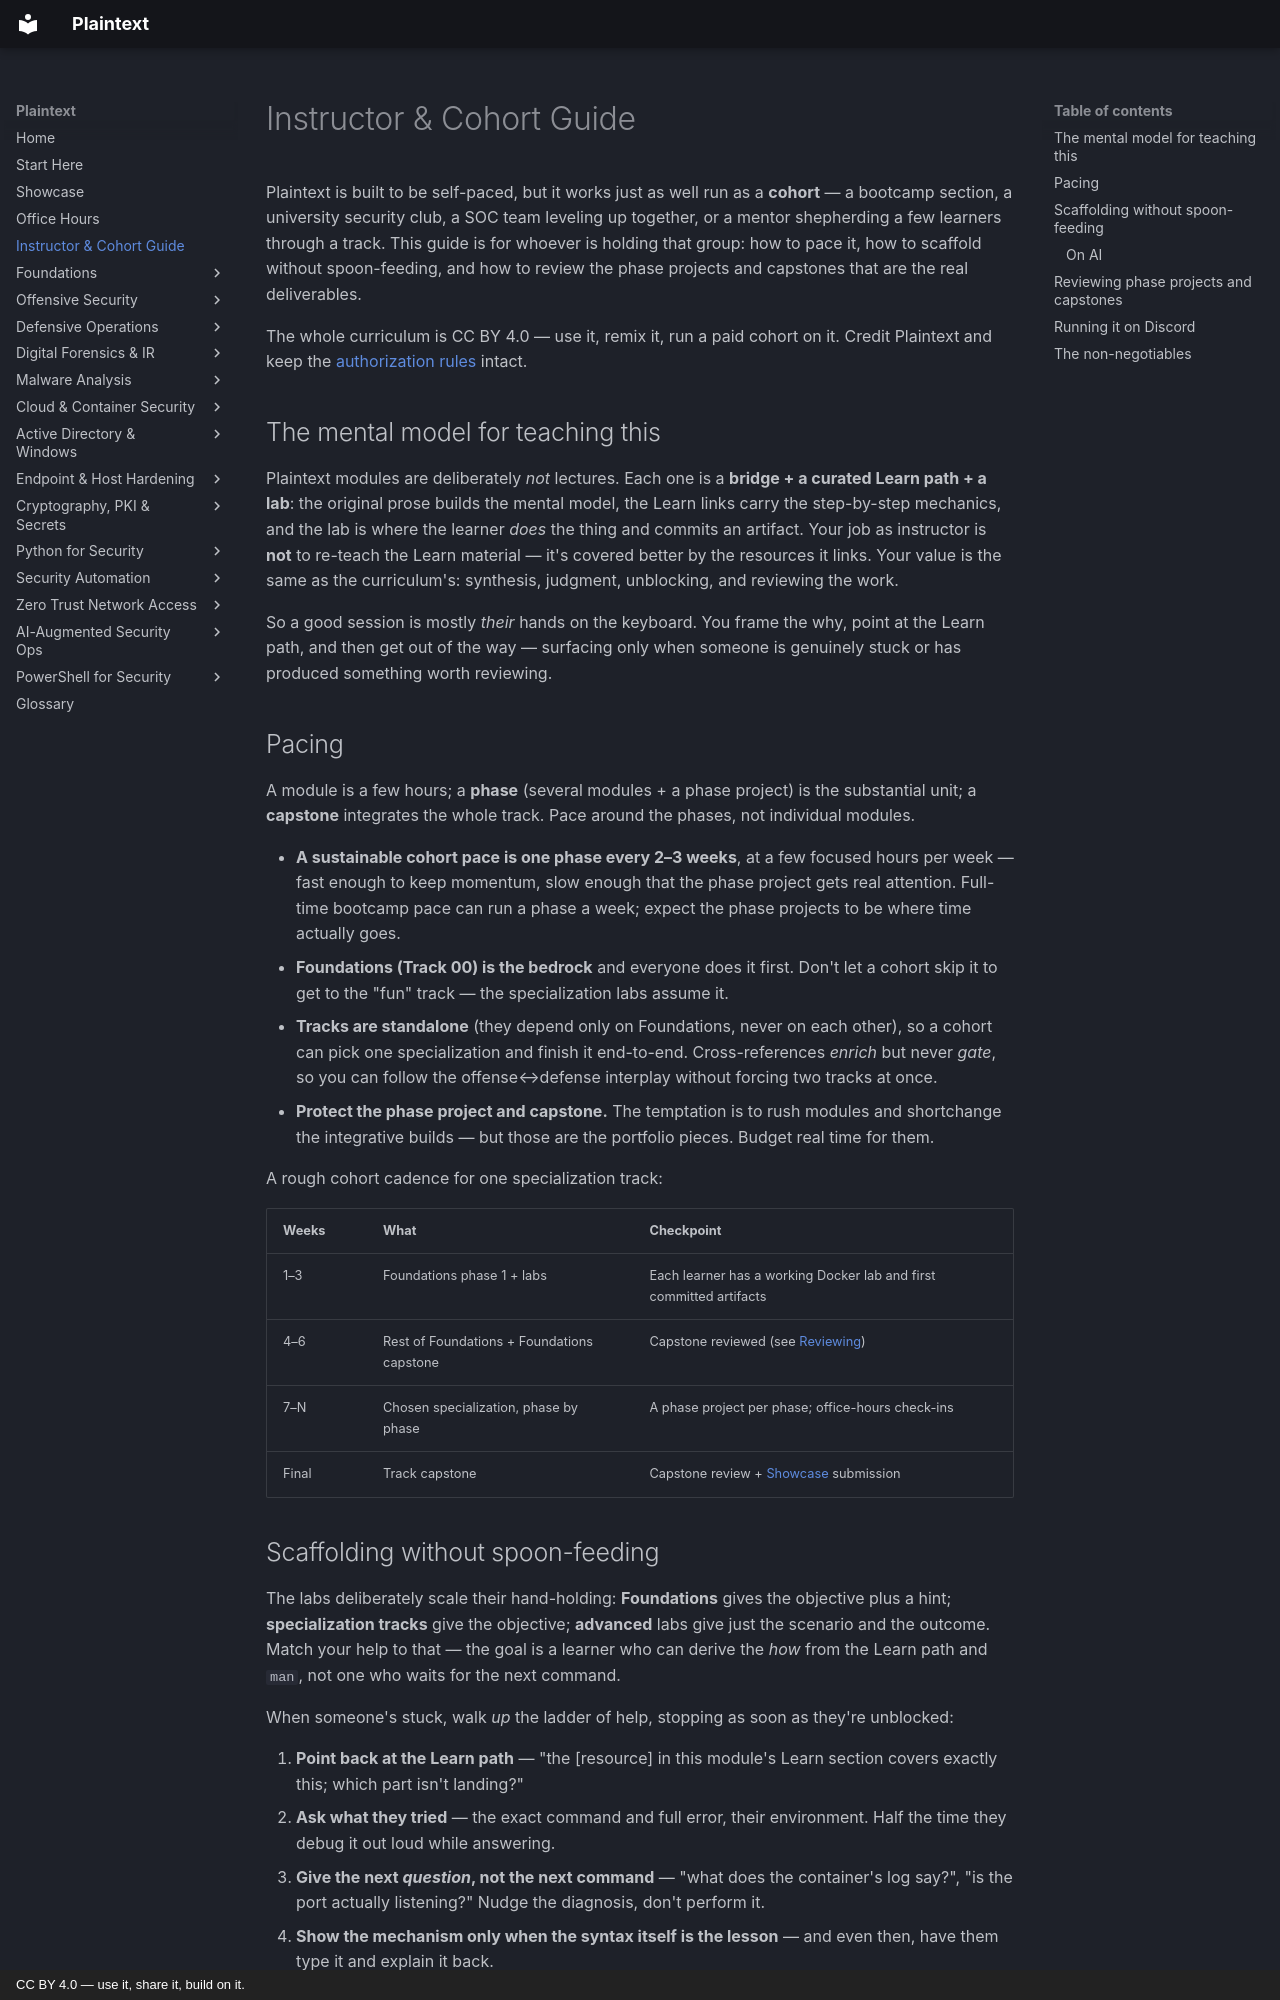

repository: plaintext-security/plaintext · page: instructor-guide/index.html · generator: mkdocs · copyright: CC BY 4.0 — use it, share it, build on it.

# Instructor & Cohort Guide

Plaintext is built to be self-paced, but it works just as well run as a **cohort** — a bootcamp
section, a university security club, a SOC team leveling up together, or a mentor shepherding a few
learners through a track. This guide is for whoever is holding that group: how to pace it, how to
scaffold without spoon-feeding, and how to review the phase projects and capstones that are the real
deliverables.

The whole curriculum is CC BY 4.0 — use it, remix it, run a paid cohort on it. Credit Plaintext and
keep the [authorization rules](#the-non-negotiables) intact.

## The mental model for teaching this

Plaintext modules are deliberately *not* lectures. Each one is a **bridge + a curated Learn path + a
lab**: the original prose builds the mental model, the Learn links carry the step-by-step mechanics,
and the lab is where the learner *does* the thing and commits an artifact. Your job as instructor is
**not** to re-teach the Learn material — it's covered better by the resources it links. Your value is
the same as the curriculum's: synthesis, judgment, unblocking, and reviewing the work.

So a good session is mostly *their* hands on the keyboard. You frame the why, point at the Learn
path, and then get out of the way — surfacing only when someone is genuinely stuck or has produced
something worth reviewing.

## Pacing

A module is a few hours; a **phase** (several modules + a phase project) is the substantial unit; a
**capstone** integrates the whole track. Pace around the phases, not individual modules.

- **A sustainable cohort pace is one phase every 2–3 weeks**, at a few focused hours per week — fast
  enough to keep momentum, slow enough that the phase project gets real attention. Full-time
  bootcamp pace can run a phase a week; expect the phase projects to be where time actually goes.
- **Foundations (Track 00) is the bedrock** and everyone does it first. Don't let a cohort skip it to
  get to the "fun" track — the specialization labs assume it.
- **Tracks are standalone** (they depend only on Foundations, never on each other), so a cohort can
  pick one specialization and finish it end-to-end. Cross-references *enrich* but never *gate*, so
  you can follow the offense↔defense interplay without forcing two tracks at once.
- **Protect the phase project and capstone.** The temptation is to rush modules and shortchange the
  integrative builds — but those are the portfolio pieces. Budget real time for them.

A rough cohort cadence for one specialization track:

| Weeks | What | Checkpoint |
|---|---|---|
| 1–3 | Foundations phase 1 + labs | Each learner has a working Docker lab and first committed artifacts |
| 4–6 | Rest of Foundations + Foundations capstone | Capstone reviewed (see [Reviewing](#reviewing-phase-projects-and-capstones)) |
| 7–N | Chosen specialization, phase by phase | A phase project per phase; office-hours check-ins |
| Final | Track capstone | Capstone review + [Showcase](showcase.md) submission |
